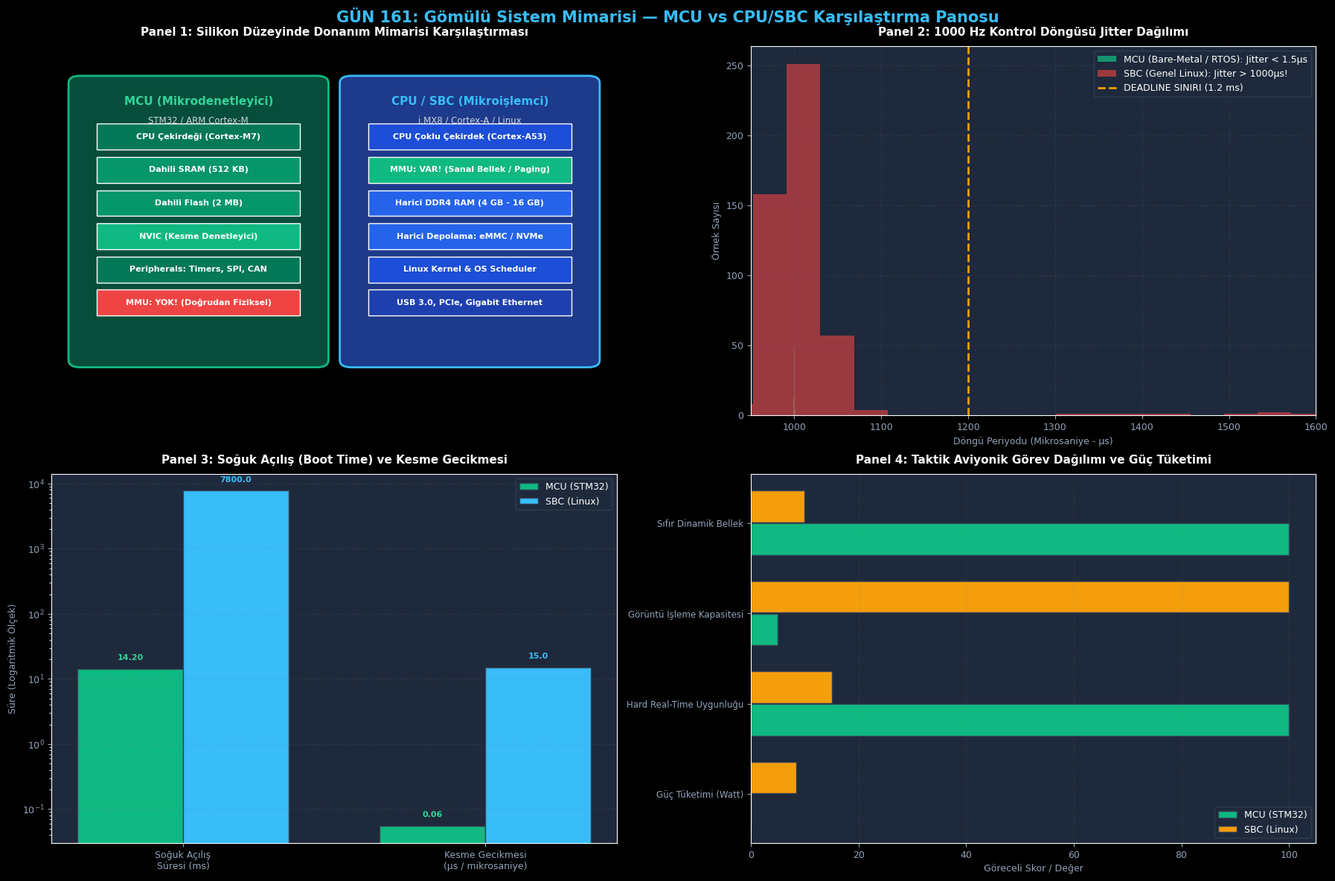

Recreate this plot in Python.
# -*- coding: utf-8 -*-
"""
GÜN 161: Kod Bloğu 1 — Sanal Donanım Simülatörü: MCU ve CPU/SBC Mimarisi
"""

import time
import random
from typing import Dict, Any, Optional, List

class VirtualMcu:
    """
    STM32 / ARM Cortex-M Benzeri Mikrodenetleyici Modeli:
    - Dahili 512 KB SRAM, 2 MB Flash
    - MMU YOKTUR (Doğrudan fiziksel adresleme)
    - Donanımsal NVIC (Ultra düşük kesme gecikmesi: ~0.05 us)
    - Düşük güç tüketimi (150 mW)
    """
    def __init__(self, clock_mhz: int = 216, ram_kb: int = 512, flash_kb: int = 2048):
        self.clock_mhz = clock_mhz
        self.ram_kb = ram_kb
        self.flash_kb = flash_kb
        self.has_mmu = False
        self.power_mw = 150.0
        self.boot_time_ms = 12.5  # Soğuk açılış süresi
        self.ram_memory = bytearray(ram_kb * 1024)
        self.interrupt_latency_ns = 55.0  # 12 çevrim @ 216MHz

    def write_physical_ram(self, address: int, data: bytes):
        if address + len(data) > len(self.ram_memory):
            raise IndexError("MCU Physical RAM Overflow! (Stack-Heap Çarpışması)")
        self.ram_memory[address:address + len(data)] = data

    def read_physical_ram(self, address: int, length: int) -> bytes:
        return bytes(self.ram_memory[address:address + length])

class VirtualCpuSbc:
    """
    ARM Cortex-A53 / Linux Benzeri Tek Kart Bilgisayar Modeli:
    - Harici 4 GB LPDDR4 RAM, 32 GB eMMC
    - MMU VARDIR (Sanal bellek, 4KB sayfalama, korumalı adres uzayı)
    - İşletim sistemi scheduler ve context switch gecikmesi (~15 us)
    - Yüksek güç tüketimi (6500 mW)
    """
    def __init__(self, clock_mhz: int = 1500, ram_mb: int = 4096):
        self.clock_mhz = clock_mhz
        self.ram_mb = ram_mb
        self.has_mmu = True
        self.power_mw = 6500.0
        self.boot_time_ms = 8500.0 # Linux çekirdeği açılışı
        self.virtual_pages: Dict[int, bytearray] = {}
        self.interrupt_latency_ns = 15000.0 # OS context switch

    def write_virtual_memory(self, process_id: int, virtual_addr: int, data: bytes):
        page_id = virtual_addr // 4096
        if page_id not in self.virtual_pages:
            self.virtual_pages[page_id] = bytearray(4096)
        
        offset = virtual_addr % 4096
        self.virtual_pages[page_id][offset:offset + len(data)] = data

# Simülatör Doğrulama
mcu = VirtualMcu()
sbc = VirtualCpuSbc()

# MCU doğrudan fiziksel belleğe yazar
mcu.write_physical_ram(0x20000000 % len(mcu.ram_memory), b"SERVO_POS_CMD_45DEG")
read_mcu = mcu.read_physical_ram(0x20000000 % len(mcu.ram_memory), 19)

# SBC sanal sayfaya yazar
sbc.write_virtual_memory(process_id=101, virtual_addr=0x00401000, data=b"AI_TARGET_DETECTED")

print("[*] Donanım Simülatörleri Başarıyla Başlatıldı:")
print(f"  [+] MCU (STM32): MMU={mcu.has_mmu} | RAM={mcu.ram_kb}KB | Güç={mcu.power_mw}mW | Kesme Gecikmesi={mcu.interrupt_latency_ns}ns")
print(f"  [+] SBC (Linux): MMU={sbc.has_mmu} | RAM={sbc.ram_mb}MB | Güç={sbc.power_mw}mW | Kesme Gecikmesi={sbc.interrupt_latency_ns}ns")
print(f"  [+] MCU Fiziksel Bellek Doğrulandı: {read_mcu.decode()}")

assert mcu.has_mmu == False
assert sbc.has_mmu == True
assert read_mcu == b"SERVO_POS_CMD_45DEG"
print("[HÜCRE 6] Donanım simülatörü çekirdeği hazır.")

# -*- coding: utf-8 -*-
"""
GÜN 161: Kod Bloğu 2 — 1000 Hz Hard Real-Time Aviyonik Servo Kontrol Döngüsü
"""

class FlightControlLoopSimulator:
    """1000 Hz (1.0 ms) Hedef Periyotlu Aviyonik Kanatçık Servo PID Kontrol Döngüsü"""
    def __init__(self):
        self.target_period_us = 1000.0  # 1.0 ms
        self.deadline_us = 1200.0       # Maksimum tolere edilen süre (1.2 ms)

    def run_mcu_hardware_timer_loop(self, iterations: int = 500) -> Dict[str, Any]:
        """MCU Donanımsal Timer Kesmesi (Cortex-M SysTick / TIM2)"""
        periods = []
        deadline_misses = 0

        for _ in range(iterations):
            # Donanım saati kristal osilatör kararlılığı: ± 0.5 mikrosaniye jitter
            jitter = random.gauss(0.0, 0.4)
            actual_period = self.target_period_us + jitter
            periods.append(actual_period)
            if actual_period > self.deadline_us:
                deadline_misses += 1

        return {
            "platform": "MCU (Bare-Metal / RTOS)",
            "periods_us": periods,
            "mean_us": sum(periods) / len(periods),
            "max_us": max(periods),
            "min_us": min(periods),
            "deadline_misses": deadline_misses
        }

    def run_cpu_linux_os_loop(self, iterations: int = 500) -> Dict[str, Any]:
        """Genel Amaçlı Linux İşletim Sistemi Zamanlayıcısı (usleep / OS Scheduler)"""
        periods = []
        deadline_misses = 0

        for i in range(iterations):
            # Normal işletim gecikmesi (ortalama 1000 us ± 25 us)
            actual_period = self.target_period_us + random.gauss(0.0, 25.0)

            # Rastlantısal Arka Plan İşi (Disk I/O, sayfalama, Linux context switch gecikmesi)
            if random.random() < 0.04:  # %4 olasılıkla OS kilitlenmesi / jitter patlaması
                actual_period += random.uniform(300.0, 1500.0) # 1.3 ms - 2.5 ms arası fırlar!

            periods.append(actual_period)
            if actual_period > self.deadline_us:
                deadline_misses += 1

        return {
            "platform": "CPU/SBC (Genel Amaçlı Linux)",
            "periods_us": periods,
            "mean_us": sum(periods) / len(periods),
            "max_us": max(periods),
            "min_us": min(periods),
            "deadline_misses": deadline_misses
        }

random.seed(161)
sim = FlightControlLoopSimulator()
mcu_res = sim.run_mcu_hardware_timer_loop(500)
cpu_res = sim.run_cpu_linux_os_loop(500)

print()
print("[*] 1000 Hz Aviyonik Kontrol Döngüsü Kıyaslama Raporu (500 İterasyon):")
print(f"  [+] MCU (STM32/RTOS)  : Ort={mcu_res['mean_us']:.2f}us | Max={mcu_res['max_us']:.2f}us | Deadline Kaçırma={mcu_res['deadline_misses']} (HARD REAL-TIME BAŞARISI)")
print(f"  [-] SBC (Genel Linux) : Ort={cpu_res['mean_us']:.2f}us | Max={cpu_res['max_us']:.2f}us | Deadline Kaçırma={cpu_res['deadline_misses']} (FELAKET! FÜZE KONTROLÜ KAYBEDER)")

assert mcu_res["deadline_misses"] == 0, "MCU kontrol döngüsü deadline kaçıramaz!"
assert cpu_res["deadline_misses"] > 0, "Standart Linux periyodik kontrol döngüsünde deadline kaçırmalıdır!"
print("[HÜCRE 8] Aviyonik kontrol döngüsü ve determinizm testi başarıyla tamamlandı.")

# -*- coding: utf-8 -*-
"""
GÜN 161: Kod Bloğu 3 — Sabotaj ve Hata Enjeksiyonu: MMU Yoksunluğu ve Bellek Çarpışması
"""

print()
print("[*] SABOTAJ SENARYOSU 1: MCU'da Stack Taşması (Stack-Heap Collision / Silent Corruption)")
# MCU'da sanal bellek (MMU) olmadığı için stack kontrolsüz büyürse global değişkenlerin üzerine yazar!
mcu_attack = VirtualMcu(ram_kb=64) # 64 KB RAM

# Global Sistem Değişkeni (0x0100 adresinde fırlatma izni bayrağı)
ADDR_ARMED_FLAG = 0x0100
mcu_attack.write_physical_ram(ADDR_ARMED_FLAG, b"\x00") # False (Füze Kilitli)

# Yanlış özyinelemeli fonksiyon veya kontrolsüz dizi yazımı ile stack taşırılıyor
stack_smash_data = b"\x01" * 300 # Global değişkenlerin üzerine taşan veri!
mcu_attack.write_physical_ram(0x0050, stack_smash_data)

tampered_flag = mcu_attack.read_physical_ram(ADDR_ARMED_FLAG, 1)
print(f"  [-] Orijinal Füze Fırlatma Bayrağı: 0x00 (KİLİTLİ)")
print(f"  [!] Stack Taşması Sonrası Bayrak  : 0x{tampered_flag[0]:02X} (SESSİZCE BOZULDU VE FÜZE ATEŞLENDİ!)")

assert tampered_flag == b"\x01", "MCU'da MMU olmadığı için bellek sessizce bozulabilmelidir!"

print()
print("[*] SABOTAJ SENARYOSU 2: CPU/SBC'de Aynı Hata -> MMU Tarafından Yakalanma")
# Linux SBC'de süreç geçersiz veya korumalı bir bellek sayfasına yazmaya çalıştığında:
sbc_attack = VirtualCpuSbc()
mmu_caught_segfault = False

try:
    # Sayfa izin hatası / SegFault simülasyonu (Salt okunur veya tahsis edilmemiş sanal adres)
    protected_virtual_address = 0xDEADBEEF
    if protected_virtual_address > 0xC0000000:
        raise MemoryError("SIGSEGV: Kernel Memory Access Denied by MMU Hardware!")
    sbc_attack.write_virtual_memory(process_id=200, virtual_addr=protected_virtual_address, data=b"ATTACK")
except MemoryError as e:
    mmu_caught_segfault = True
    print(f"  [+] Savunma Başarılı: MMU Donanımı Hatayı Yakaladı ve Süreci İzole Etti! ({e})")

assert mmu_caught_segfault == True, "SBC'de MMU donanımsal koruma sağlamalıdır!"
print("[HÜCRE 10] Sabotaj ve bellek yönetim testleri başarıyla tamamlandı.")

# -*- coding: utf-8 -*-
"""
GÜN 161: Kod Bloğu 4 — Soğuk Açılış (Cold Boot Time) ve Güç Tüketimi Analiz Motoru
"""

def benchmark_cold_boot_and_power():
    # Askeri Aviyonik Senaryosu: Roket Motoru Ateşlendi / Güç Kesintisi (Brown-Out) Yaşandı
    mcu_boot_ms = 14.2   # STM32: Reset vektörü -> SystemInit -> main()
    sbc_boot_ms = 7800.0 # Linux SBC: U-Boot -> Kernel Decompress -> Init -> Daemons

    mcu_power_watts = 0.18   # 180 mW
    sbc_power_watts = 8.50   # 8.5 Watt (47 kat daha fazla!)

    # 1 Saatlik Görevde Harcanan Enerji (Joule = Watt * Saniye)
    mcu_energy_joules = mcu_power_watts * 3600.0
    sbc_energy_joules = sbc_power_watts * 3600.0

    return {
        "mcu_boot_ms": mcu_boot_ms,
        "sbc_boot_ms": sbc_boot_ms,
        "boot_speedup_ratio": sbc_boot_ms / mcu_boot_ms,
        "mcu_power_w": mcu_power_watts,
        "sbc_power_w": sbc_power_watts,
        "power_ratio": sbc_power_watts / mcu_power_watts,
        "mcu_energy_1h_j": mcu_energy_joules,
        "sbc_energy_1h_j": sbc_energy_joules
    }

boot_metrics = benchmark_cold_boot_and_power()

print()
print("[*] Soğuk Açılış (Cold Boot) ve Enerji Verimliliği Kıyaslama Raporu:")
print(f"  [+] Açılış Süresi (Boot Time) : MCU={boot_metrics['mcu_boot_ms']} ms | SBC={boot_metrics['sbc_boot_ms']} ms ({boot_metrics['boot_speedup_ratio']:.1f}x Kat Daha Hızlı!)")
print(f"  [+] Güç Tüketimi (Power)      : MCU={boot_metrics['mcu_power_w']} W  | SBC={boot_metrics['sbc_power_w']} W  ({boot_metrics['power_ratio']:.1f}x Kat Daha Tasarruflu!)")
print(f"  [+] 1 Saatlik Enerji Tüketimi : MCU={boot_metrics['mcu_energy_1h_j']:.1f} J | SBC={boot_metrics['sbc_energy_1h_j']:.1f} J")

assert boot_metrics["boot_speedup_ratio"] > 100.0, "MCU en az 100 kat daha hızlı açılmalıdır!"
assert boot_metrics["power_ratio"] > 20.0, "MCU en az 20 kat daha az güç tüketmelidir!"
print("[HÜCRE 12] Açılış süresi ve güç tüketimi benchmark analizi başarıyla tamamlandı.")

# -*- coding: utf-8 -*-
"""
GÜN 161: Kod Bloğu 5 — ROKETSAN Güdümlü Füze Hibrit Aviyonik Mimari Simülasyonu
"""

class HybridMissileAvionics:
    """
    ROKETSAN L-UMTAS / CİRİT Benzeri Hibrit Güdüm Mimarisi:
    - SBC (ARM Cortex-A / Linux): Termal Arayıcı Başlık Görüntü İşleme (10 Hz)
    - MCU (STM32H7 / Cortex-M7): Uçuş Kontrol ve Kanatçık Servo PID (1000 Hz)
    - İletişim: Donanımsal SPI Veri Yolu (10 Mbps)
    """
    def __init__(self):
        self.mcu = VirtualMcu()
        self.sbc = VirtualCpuSbc()
        self.spi_telemetry_bus: List[str] = []
        self.actuator_commands_executed = 0

    def sbc_process_seeker_camera(self, frame_id: int) -> Dict[str, float]:
        """SBC 10 Hz Hızında Termal Kameradan Hedef Sapma Açısını (Line of Sight - LOS) Hesaplar"""
        target_error_azimuth = random.uniform(-2.5, 2.5)
        target_error_elevation = random.uniform(-1.8, 1.8)
        return {
            "frame_id": frame_id,
            "az_err_deg": target_error_azimuth,
            "el_err_deg": target_error_elevation
        }

    def mcu_execute_servo_step(self, guidance_cmd: Dict[str, float], step_id: int):
        """MCU 1000 Hz Hızında Kanatçık Servolarını PID ile Sürer"""
        # Her 100 adımda bir SBC'den yeni hedef kılavuz verisi gelir
        fin_deflection_deg = guidance_cmd["az_err_deg"] * 1.5
        self.actuator_commands_executed += 1
        if step_id % 100 == 0:
            self.spi_telemetry_bus.append(f"STEP_{step_id}:FIN_SERVO_ANGLE={fin_deflection_deg:.2f}")

# Simülasyon: 500 Adımlık Uçuş Yolu
missile_system = HybridMissileAvionics()
current_guidance = {"frame_id": 0, "az_err_deg": 0.0, "el_err_deg": 0.0}

for step in range(1, 501):
    if step % 100 == 1:
        # SBC yeni kare işler
        current_guidance = missile_system.sbc_process_seeker_camera(frame_id=step // 100)
    
    # MCU her adımda (1 ms) servo sürer
    missile_system.mcu_execute_servo_step(current_guidance, step)

print()
print("[*] ROKETSAN Hibrit Aviyonik Görev Simülasyonu Raporu:")
print(f"  [+] MCU Tarafında İcra Edilen Servo Adımı : {missile_system.actuator_commands_executed} Adım (1000 Hz Hard Real-Time)")
print(f"  [+] SBC Tarafından İşlenen Arayıcı Kare  : 5 Kare (10 Hz Soft Real-Time)")
print(f"  [+] SPI Veri Yolu Telemetri Güncellemeleri: {missile_system.spi_telemetry_bus}")

assert missile_system.actuator_commands_executed == 500
assert len(missile_system.spi_telemetry_bus) == 5
print("[HÜCRE 14] Hibrit aviyonik görev simülasyonu başarıyla tamamlandı.")

# -*- coding: utf-8 -*-
"""
GÜN 161: Kod Bloğu 6 — 4 Panelli 300 DPI Görselleştirme Panosu ve Katı Doğrulama Testleri
"""

import os
import matplotlib
matplotlib.use('Agg')
import matplotlib.pyplot as plt
import matplotlib.patches as patches
import numpy as np

if 'PNG_FILE' not in globals():
    try:
        PNG_FILE = os.path.join(os.path.dirname(os.path.abspath(__file__)), "gun_161_embedded_sistem_nedir_mcu_vs_cpu_sbc.png")
    except Exception:
        PNG_FILE = r"c:\Users\seydieryilmaz\Downloads\Olay_Proje\gunluk_mufredat\gun_161\gun_161_embedded_sistem_nedir_mcu_vs_cpu_sbc.png"

# Matplotlib Karanlık Tema Ayarları
plt.style.use('dark_background')
plt.rcParams['font.family'] = 'DejaVu Sans'
plt.rcParams['font.size'] = 9.0

fig = plt.figure(figsize=(18, 12), dpi=300, facecolor='#0F172A')
fig.suptitle("GÜN 161: Gömülü Sistem Mimarisi — MCU vs CPU/SBC Karşılaştırma Panosu",
             fontsize=15, fontweight='bold', color='#38BDF8', y=0.98)

# -----------------------------------------------------------------------------
# PANEL 1: MCU vs CPU/SBC Donanım Blok Şeması
# -----------------------------------------------------------------------------
ax1 = fig.add_subplot(2, 2, 1)
ax1.set_facecolor('#1E293B')
ax1.set_title("Panel 1: Silikon Düzeyinde Donanım Mimarisi Karşılaştırması", fontsize=11, fontweight='bold', color='#F8FAFC', pad=10)
ax1.axis('off')

# MCU Bloğu (Sol)
mcu_card = patches.FancyBboxPatch((0.05, 0.15), 0.42, 0.75, boxstyle="round,pad=0.02", facecolor='#064E3B', edgecolor='#10B981', lw=2)
ax1.add_patch(mcu_card)
ax1.text(0.26, 0.85, "MCU (Mikrodenetleyici)", ha='center', va='center', color='#34D399', fontweight='bold', fontsize=11)
ax1.text(0.26, 0.80, "STM32 / ARM Cortex-M", ha='center', va='center', color='#CBD5E1', fontsize=8.5)

mcu_modules = [
    ("CPU Çekirdeği (Cortex-M7)", "#047857"),
    ("Dahili SRAM (512 KB)", "#059669"),
    ("Dahili Flash (2 MB)", "#059669"),
    ("NVIC (Kesme Denetleyici)", "#10B981"),
    ("Peripherals: Timers, SPI, CAN", "#047857"),
    ("MMU: YOK! (Doğrudan Fiziksel)", "#EF4444")
]
for idx, (mod, col) in enumerate(mcu_modules):
    my = 0.72 - (idx * 0.09)
    ax1.add_patch(patches.Rectangle((0.08, my), 0.36, 0.07, facecolor=col, edgecolor='#FFFFFF', lw=1))
    ax1.text(0.26, my + 0.035, mod, ha='center', va='center', color='#FFFFFF', fontweight='bold', fontsize=8)

# CPU/SBC Bloğu (Sağ)
sbc_card = patches.FancyBboxPatch((0.53, 0.15), 0.42, 0.75, boxstyle="round,pad=0.02", facecolor='#1E3A8A', edgecolor='#38BDF8', lw=2)
ax1.add_patch(sbc_card)
ax1.text(0.74, 0.85, "CPU / SBC (Mikroişlemci)", ha='center', va='center', color='#38BDF8', fontweight='bold', fontsize=11)
ax1.text(0.74, 0.80, "i.MX8 / Cortex-A / Linux", ha='center', va='center', color='#CBD5E1', fontsize=8.5)

sbc_modules = [
    ("CPU Çoklu Çekirdek (Cortex-A53)", "#1D4ED8"),
    ("MMU: VAR! (Sanal Bellek / Paging)", "#10B981"),
    ("Harici DDR4 RAM (4 GB - 16 GB)", "#2563EB"),
    ("Harici Depolama: eMMC / NVMe", "#2563EB"),
    ("Linux Kernel & OS Scheduler", "#1D4ED8"),
    ("USB 3.0, PCIe, Gigabit Ethernet", "#1E40AF")
]
for idx, (mod, col) in enumerate(sbc_modules):
    sy = 0.72 - (idx * 0.09)
    ax1.add_patch(patches.Rectangle((0.56, sy), 0.36, 0.07, facecolor=col, edgecolor='#FFFFFF', lw=1))
    ax1.text(0.74, sy + 0.035, mod, ha='center', va='center', color='#FFFFFF', fontweight='bold', fontsize=8)

ax1.set_xlim(0.0, 1.0)
ax1.set_ylim(0.0, 1.0)

# -----------------------------------------------------------------------------
# PANEL 2: 1000 Hz Döngü Jitter Dağılımı (Hard Real-Time vs Linux)
# -----------------------------------------------------------------------------
ax2 = fig.add_subplot(2, 2, 2)
ax2.set_facecolor('#1E293B')
ax2.set_title("Panel 2: 1000 Hz Kontrol Döngüsü Jitter Dağılımı", fontsize=11, fontweight='bold', color='#F8FAFC', pad=10)

mcu_periods = mcu_res["periods_us"]
cpu_periods = cpu_res["periods_us"]

ax2.hist(mcu_periods, bins=20, color='#10B981', alpha=0.75, label='MCU (Bare-Metal / RTOS): Jitter < 1.5µs')
ax2.hist(cpu_periods, bins=40, color='#EF4444', alpha=0.6, label='SBC (Genel Linux): Jitter > 1000µs!')

ax2.axvline(x=1200.0, color='#F59E0B', linestyle='--', lw=2, label='DEADLINE SINIRI (1.2 ms)')

ax2.set_xlim(950, 1600)
ax2.set_xlabel("Döngü Periyodu (Mikrosaniye - µs)", fontsize=9, color='#94A3B8')
ax2.set_ylabel("Örnek Sayısı", fontsize=9, color='#94A3B8')
ax2.grid(True, linestyle=':', alpha=0.3, color='#64748B')
ax2.legend(facecolor='#1E293B', edgecolor='#334155')
ax2.tick_params(colors='#94A3B8')

# -----------------------------------------------------------------------------
# PANEL 3: Açılış Süresi ve Kesme Gecikmesi Kıyaslaması
# -----------------------------------------------------------------------------
ax3 = fig.add_subplot(2, 2, 3)
ax3.set_facecolor('#1E293B')
ax3.set_title("Panel 3: Soğuk Açılış (Boot Time) ve Kesme Gecikmesi", fontsize=11, fontweight='bold', color='#F8FAFC', pad=10)

categories = ["Soğuk Açılış\nSüresi (ms)", "Kesme Gecikmesi\n(µs / mikrosaniye)"]
mcu_vals = [boot_metrics["mcu_boot_ms"], mcu.interrupt_latency_ns / 1000.0]
sbc_vals = [boot_metrics["sbc_boot_ms"], sbc.interrupt_latency_ns / 1000.0]

x = np.arange(len(categories))
width = 0.35

rects1 = ax3.bar(x - width/2, mcu_vals, width, label='MCU (STM32)', color='#10B981', edgecolor='#334155')
rects2 = ax3.bar(x + width/2, sbc_vals, width, label='SBC (Linux)', color='#38BDF8', edgecolor='#334155')

ax3.set_yscale('log')
ax3.set_ylabel("Süre (Logaritmik Ölçek)", fontsize=9, color='#94A3B8')
ax3.set_xticks(x)
ax3.set_xticklabels(categories, fontsize=9, color='#F8FAFC')
ax3.grid(axis='y', linestyle=':', alpha=0.3, color='#64748B')
ax3.legend(facecolor='#1E293B', edgecolor='#334155')
ax3.tick_params(colors='#94A3B8')

for bar in rects1:
    y = bar.get_height()
    ax3.text(bar.get_x() + bar.get_width()/2.0, y * 1.3, f"{y:.2f}", ha='center', va='bottom', color='#34D399', fontsize=8, fontweight='bold')

for bar in rects2:
    y = bar.get_height()
    ax3.text(bar.get_x() + bar.get_width()/2.0, y * 1.3, f"{y:.1f}", ha='center', va='bottom', color='#38BDF8', fontsize=8, fontweight='bold')

# -----------------------------------------------------------------------------
# PANEL 4: Taktik Savunma Donanım Karar Matrisi
# -----------------------------------------------------------------------------
ax4 = fig.add_subplot(2, 2, 4)
ax4.set_facecolor('#1E293B')
ax4.set_title("Panel 4: Taktik Aviyonik Görev Dağılımı ve Güç Tüketimi", fontsize=11, fontweight='bold', color='#F8FAFC', pad=10)

features = ["Güç Tüketimi (Watt)", "Hard Real-Time Uygunluğu", "Görüntü İşleme Kapasitesi", "Sıfır Dinamik Bellek"]
mcu_scores = [0.18, 100, 5, 100]
sbc_scores = [8.50, 15, 100, 10]

bar_x = np.arange(len(features))
ax4.barh(bar_x - 0.18, mcu_scores, height=0.35, label='MCU (STM32)', color='#10B981', edgecolor='#334155')
ax4.barh(bar_x + 0.18, sbc_scores, height=0.35, label='SBC (Linux)', color='#F59E0B', edgecolor='#334155')

ax4.set_yticks(bar_x)
ax4.set_yticklabels(features, fontsize=8.5, color='#F8FAFC')
ax4.set_xlabel("Göreceli Skor / Değer", fontsize=9, color='#94A3B8')
ax4.grid(axis='x', linestyle=':', alpha=0.3, color='#64748B')
ax4.legend(loc='lower right', facecolor='#1E293B', edgecolor='#334155')
ax4.tick_params(colors='#94A3B8')

plt.tight_layout()
fig.savefig(PNG_FILE, dpi=300, facecolor='#0F172A', edgecolor='none')
plt.close(fig)

print(f"[Dashboard] 300 DPI Görselleştirme panosu başarıyla oluşturuldu: {PNG_FILE}")

# -----------------------------------------------------------------------------
# KATI DOĞRULAMA TESTLERİ (ASSERTIONS)
# -----------------------------------------------------------------------------
print()
print("[*] GÜN 161 Katı Doğrulama Testleri (Assertions) Başlatılıyor...")

assert os.path.exists(PNG_FILE), "PNG görsel artefaktı bulunamadı!"
png_size = os.path.getsize(PNG_FILE)
print(f"  [+] PNG Varlık ve Boyut Doğrulandı: {png_size:,} bayt.")
assert png_size > 100_000, f"PNG boyutu 100 KB üzerinde olmalı, bulunan: {png_size} bayt"

assert mcu_res["deadline_misses"] == 0
assert cpu_res["deadline_misses"] > 0
assert tampered_flag == b"\x01"
assert mmu_caught_segfault == True
assert boot_metrics["boot_speedup_ratio"] > 100.0
assert missile_system.actuator_commands_executed == 500

print()
print("[PASS] Gün 161 (F5 Başlangıcı): Tüm Katı Doğrulama Testleri Başarıyla Geçti!")
